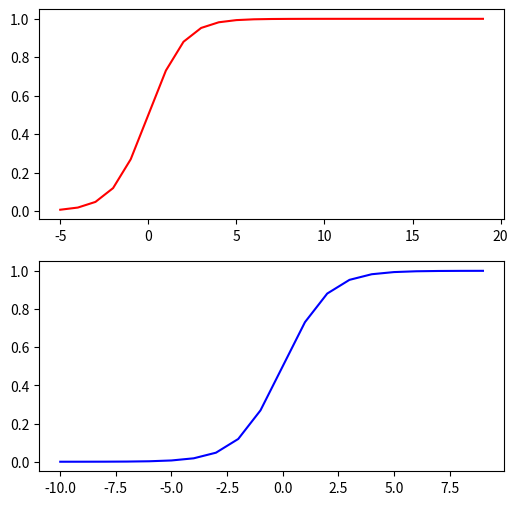

Reproduce this figure in Python.
import numpy as np
import matplotlib.pyplot as plt
#def activation (self, x):

#	return 1/(1+np.exp(-x))
def ReLu(x):
	return max(0.0,x)

def Datas(a,b):
	xx=[i*(-1) for i in a]
	xxx=[i*(-1) for i in b]
	y1=1/(1+np.exp(xx))
	y2=1/(1+np.exp(xxx))
	return y1,y2

def plot(x,ret,m,n,col):

	return plt.subplot(m, 1, n),plt.plot(x,ret,color = col)


#if __nane__=="__main__":
x=[[i for i in range(-5,20)],[i for i in range(-10,10)]]
#y1=[1/(1+np.exp(-j)) for j in range(-10,10)]
#y1=[ReLu(k) for k in range(-5,20)]
#y2=[ReLu(k) for k in range(-10,10)]
y=Datas(x[0],x[1])
fig = plt.figure(figsize=(6, 6), dpi=80)
plot(x[0],y[0],2,1,'red'),plot(x[1],y[1],2,2,'blue')
plt.show()